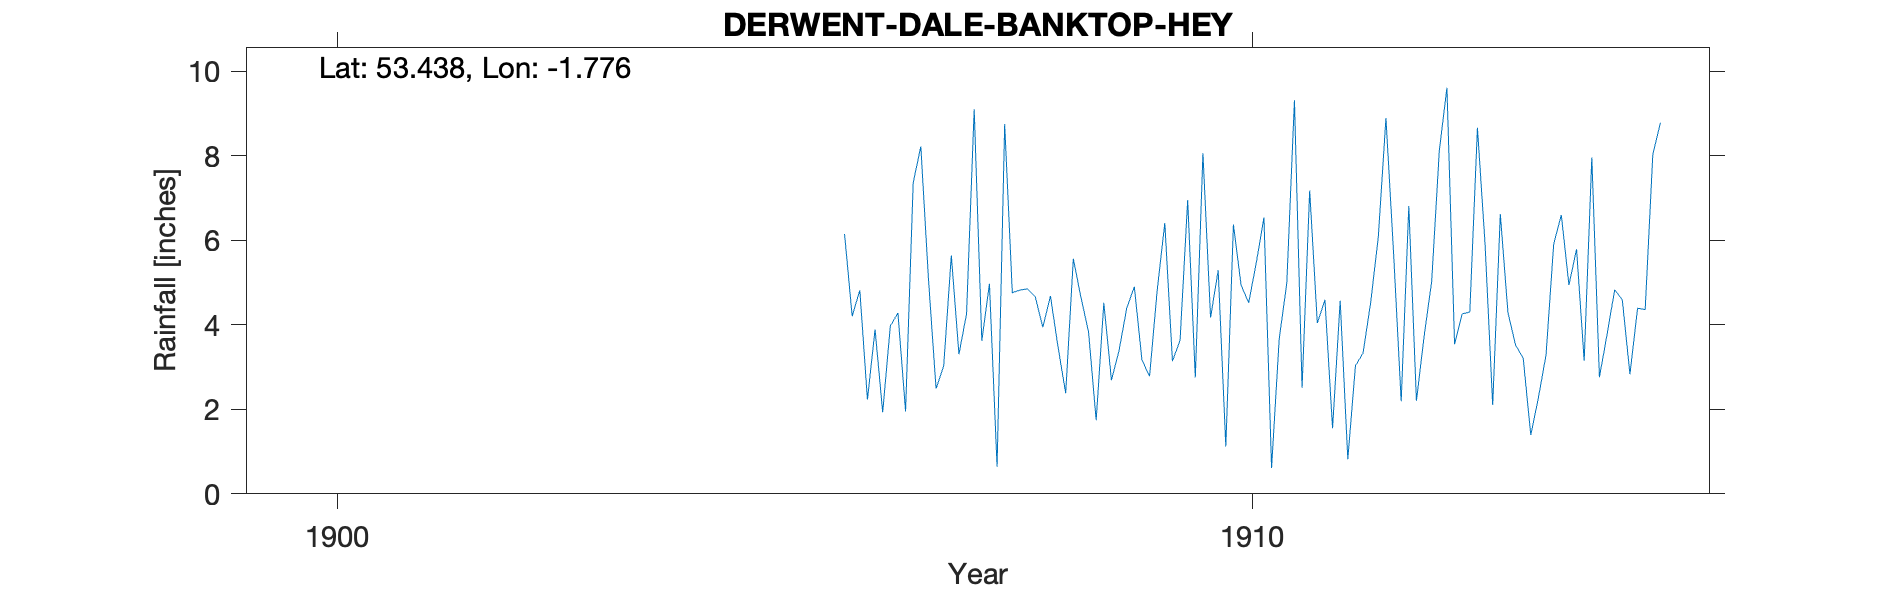

Data behind this chart, as committed beside it:
DERWENT-DALE-BANKTOP-HEY, , , , , , , , , , , , , , , , , , , , 
Grid ref, SK150935, Long, -1.776, Lat, 53.44, Elevation, 1340, ft., , , , , , , , , , , , 
Station no, RR7346, , , , , , , , , , , , , , , , , , , 
, 1900, 1901, 1902, 1903, 1904, 1905, 1906, 1907, 1908, 1909, 1910, 1911, 1912, 1913, 1914, 1915, 1916, 1917, 1918, 1919
January, , , , , , , 6.15, 2.49, 4.85, 3.39, 4.17, 2.51, 5.71, 5.91, 5.79, , , , , 
February, , , , , , , 4.2, 3.02, 4.67, 4.39, 5.29, 7.18, 2.19, 2.1, 3.15, , , , , 
March, , , , , , , 4.82, 5.64, 3.94, 4.9, 1.12, 4.04, 6.81, 6.62, 7.96, , , , , 
April, , , , , , , 2.23, 3.3, 4.68, 3.17, 6.37, 4.59, 2.2, 4.29, 2.76, , , , , 
May, , , , , , , 3.89, 4.26, 3.47, 2.78, 4.94, 1.55, 3.72, 3.52, 3.77, , , , , 
June, , , , , , , 1.93, 9.1, 2.38, 4.82, 4.52, 4.57, 5.03, 3.21, 4.83, , , , , 
July, , , , , , , 3.97, 3.62, 5.56, 6.41, 5.47, 0.82, 8.12, 1.39, 4.59, , , , , 
August, , , , , , , 4.28, 4.97, 4.65, 3.14, 6.54, 3.03, 9.61, 2.28, 2.83, , , , , 
September, , , , , , , 1.95, 0.64, 3.83, 3.63, 0.61, 3.33, 3.54, 3.29, 4.39, , , , , 
October, , , , , , , 7.36, 8.75, 1.74, 6.95, 3.66, 4.53, 4.26, 5.91, 4.36, , , , , 
November, , , , , , , 8.22, 4.76, 4.52, 2.75, 4.99, 6.08, 4.3, 6.6, 8.03, , , , , 
December, , , , , , , 5.09, 4.82, 2.69, 8.06, 9.31, 8.89, 8.66, 4.94, 8.78, , , , , 
Total, 48.05, 44.05, 43.33, 64.25, 41.85, 46.88, 54.09, 55.37, 46.98, 54.39, 56.99, 51.12, 64.15, 50.06, 61.24, , , , , 
NGR is on Banktop Hey at the stated alti…, , , , , , , , , , , , , , , , , , , , 
NGR could be up to 500m NW or up to 500m…, , , , , , , , , , , , , , , , , , , , 
